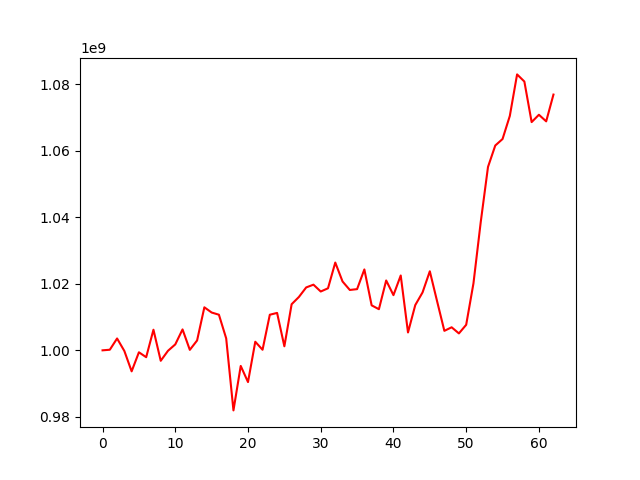

The file beside this chart, header and first rows:
, 0
0, 1000000000
1, 1000179573
2, 1003566260
3, 999798187
4, 993679431
5, 999412303
6, 997935253
7, 1006197494
8, 996853573
9, 999865635
10, 1001785614
11, 1006291386
12, 1000141669
13, 1002965177
14, 1012940501
15, 1011374934
16, 1010712879
17, 1003600788
18, 981931312
19, 995305816
20, 990452902
21, 1002583602
22, 1000174521
23, 1010709178
24, 1011253009
25, 1001211467
26, 1013870795
27, 1016053483
28, 1018919216
29, 1019751354
30, 1017693464
31, 1018661273
32, 1026403103
33, 1020709166
34, 1018158788
35, 1018408262
36, 1024332713
37, 1013534324
38, 1012370600
39, 1021013617
40, 1016598067
41, 1022515165
42, 1005371951
43, 1013616208
44, 1017413272
45, 1023777970
46, 1014770573
47, 1005860703
48, 1006932464
49, 1005088924
50, 1007679781
51, 1020136747
52, 1038566648
53, 1055169983
54, 1061609922
55, 1063561689
56, 1070511090
57, 1083000060
58, 1080853770
59, 1068655410
... 3 more rows
